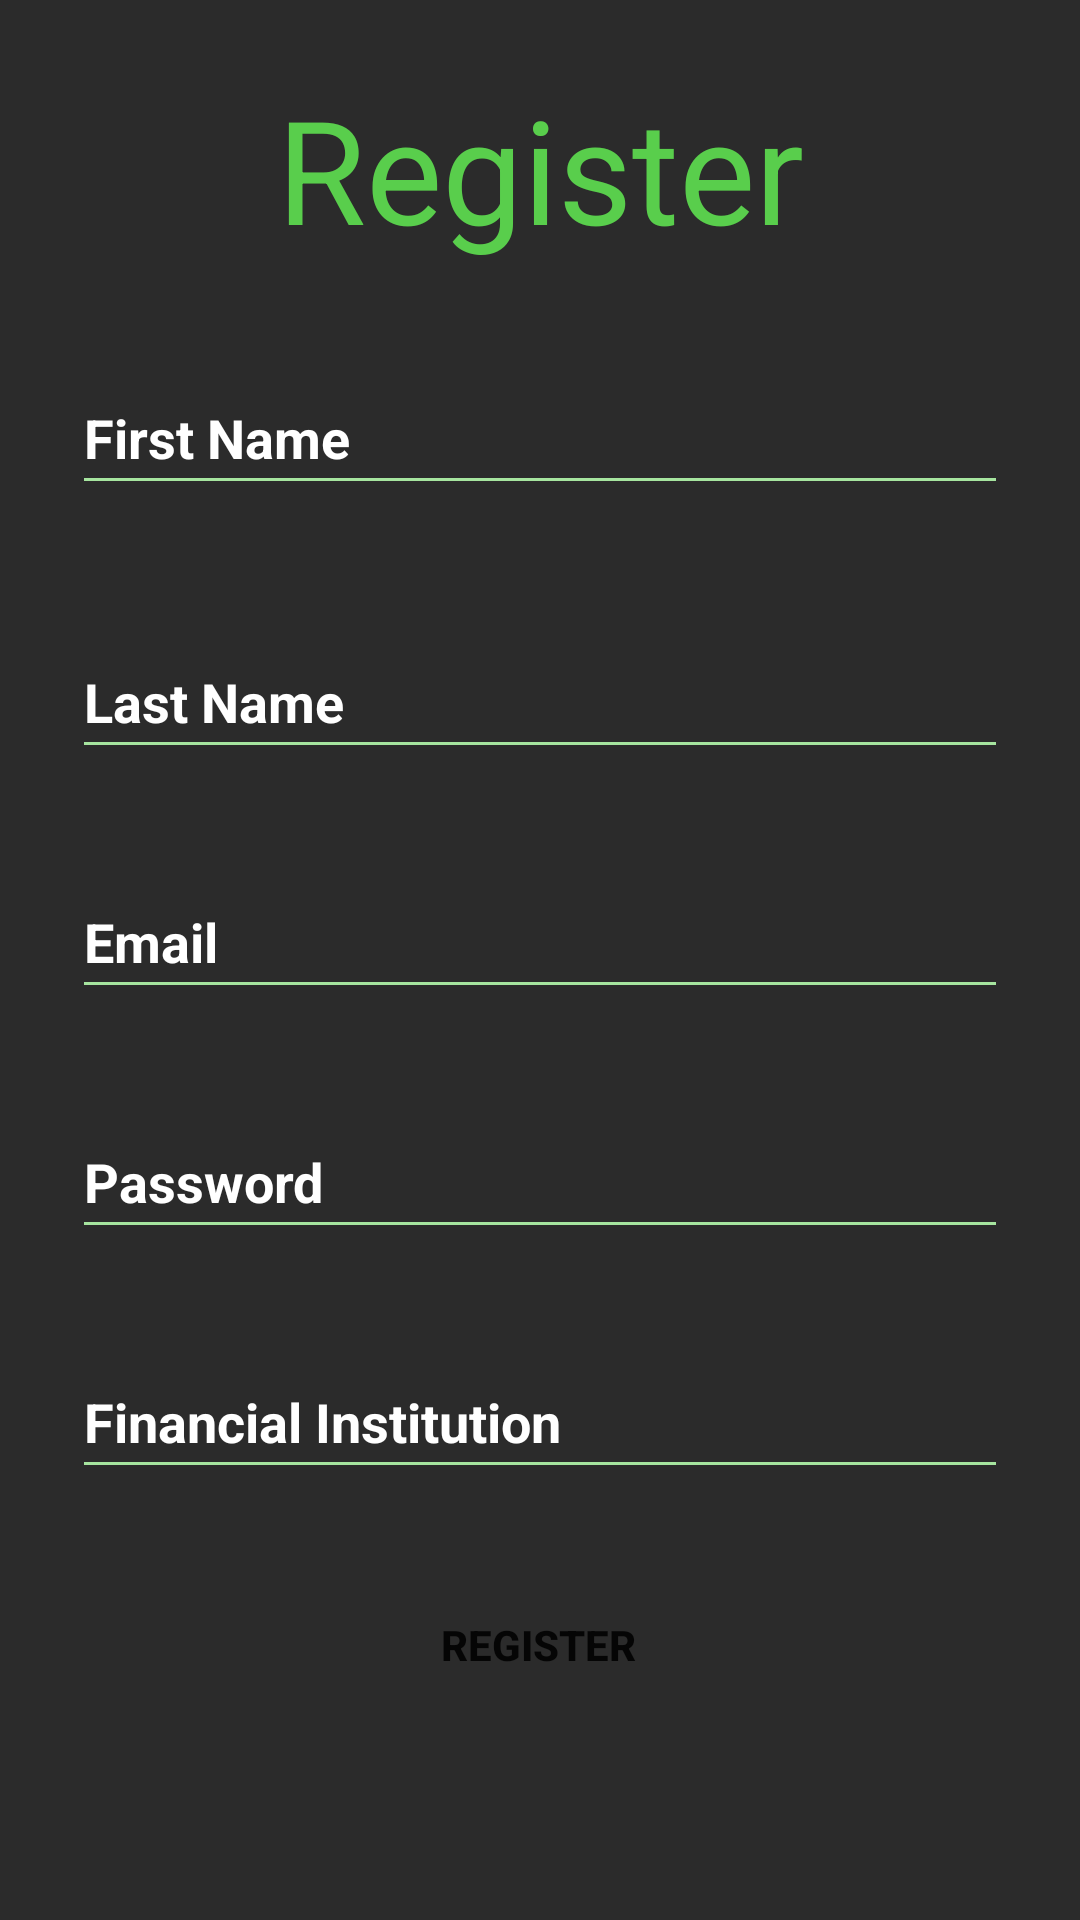

Produce the Android XML layout that renders to this screen, including the resource entries it uses.
<!-- AndroidManifest.xml: application theme Theme.FTTMobile -->
<!-- res/layout/activity_register.xml -->
<?xml version="1.0" encoding="utf-8"?>
<androidx.constraintlayout.widget.ConstraintLayout xmlns:android="http://schemas.android.com/apk/res/android"
    xmlns:app="http://schemas.android.com/apk/res-auto"
    xmlns:tools="http://schemas.android.com/tools"
    android:id="@+id/linearLayout2"
    android:layout_width="match_parent"
    android:layout_height="match_parent">

    <EditText
        android:id="@+id/firstName"
        android:layout_width="0dp"
        android:layout_height="wrap_content"
        android:layout_marginStart="24dp"
        android:layout_marginEnd="24dp"
        android:layout_marginBottom="24dp"
        android:backgroundTint="@color/colorAccent"
        android:digits="abcdefghijklmnopqrstuvwxyzABCDEFGHIJKLMNOPQRSTUVWXYZ@"
        android:hint="First Name"
        android:minHeight="48dp"
        android:singleLine="true"
        android:textColor="@color/textColorPrimary"
        android:textColorHint="@color/textColorPrimary"
        android:textStyle="bold"
        app:layout_constraintBottom_toTopOf="@+id/lastName"
        app:layout_constraintEnd_toEndOf="parent"
        app:layout_constraintHorizontal_bias="0.0"
        app:layout_constraintStart_toStartOf="parent"
        app:layout_constraintTop_toBottomOf="@+id/RegisterTitle"
        tools:ignore="MissingConstraints" />

    <EditText
        android:id="@+id/lastName"
        android:layout_width="0dp"
        android:layout_height="wrap_content"
        android:layout_marginStart="24dp"
        android:layout_marginTop="16dp"
        android:layout_marginEnd="24dp"
        android:layout_marginBottom="16dp"
        android:backgroundTint="@color/colorAccent"
        android:digits="abcdefghijklmnopqrstuvwxyzABCDEFGHIJKLMNOPQRSTUVWXYZ"
        android:hint="Last Name"
        android:minHeight="48dp"
        android:singleLine="true"
        android:textColor="@color/textColorPrimary"
        android:textColorHint="@color/textColorPrimary"
        android:textStyle="bold"
        app:layout_constraintBottom_toTopOf="@+id/email"
        app:layout_constraintEnd_toEndOf="parent"
        app:layout_constraintHorizontal_bias="0.0"
        app:layout_constraintStart_toStartOf="parent"
        app:layout_constraintTop_toBottomOf="@+id/firstName" />

    <EditText
        android:id="@+id/email"
        android:layout_width="0dp"
        android:layout_height="wrap_content"
        android:layout_marginStart="24dp"
        android:layout_marginTop="16dp"
        android:layout_marginEnd="24dp"
        android:layout_marginBottom="16dp"
        android:backgroundTint="@color/colorAccent"
        android:digits="abcdefghijklmnopqrstuvwxyzABCDEFGHIJKLMNOPQRSTUVWXYZ0123456789@."
        android:hint="Email"
        android:minHeight="48dp"
        android:singleLine="true"
        android:textColor="@color/textColorPrimary"
        android:textColorHint="@color/textColorPrimary"
        android:textStyle="bold"
        app:layout_constraintBottom_toTopOf="@+id/password"
        app:layout_constraintEnd_toEndOf="parent"
        app:layout_constraintStart_toStartOf="parent"
        app:layout_constraintTop_toBottomOf="@+id/lastName" />

    <EditText
        android:id="@+id/password"
        android:layout_width="0dp"
        android:layout_height="wrap_content"
        android:layout_marginStart="24dp"
        android:layout_marginTop="16dp"
        android:layout_marginEnd="24dp"
        android:layout_marginBottom="16dp"
        android:backgroundTint="@color/colorAccent"
        android:hint="Password"
        android:inputType="textPassword"
        android:minHeight="48dp"
        android:singleLine="true"
        android:textColor="@color/textColorPrimary"
        android:textColorHint="@color/textColorPrimary"
        android:textStyle="bold"
        app:layout_constraintBottom_toTopOf="@+id/financialInstitution"
        app:layout_constraintEnd_toEndOf="parent"
        app:layout_constraintStart_toStartOf="parent"
        app:layout_constraintTop_toBottomOf="@+id/email" />

    <EditText
        android:id="@+id/financialInstitution"
        android:layout_width="0dp"
        android:layout_height="wrap_content"
        android:layout_marginStart="24dp"
        android:layout_marginTop="16dp"
        android:layout_marginEnd="24dp"
        android:layout_marginBottom="16dp"
        android:backgroundTint="@color/colorAccent"
        android:hint="Financial Institution"
        android:minHeight="48dp"
        android:singleLine="true"
        android:textColor="@color/textColorPrimary"
        android:textColorHint="@color/textColorPrimary"
        android:textStyle="bold"
        app:layout_constraintBottom_toTopOf="@+id/registerButton"
        app:layout_constraintEnd_toEndOf="parent"
        app:layout_constraintHorizontal_bias="0.0"
        app:layout_constraintStart_toStartOf="parent"
        app:layout_constraintTop_toBottomOf="@+id/password" />

    <Button
        android:id="@+id/registerButton"
        android:layout_width="wrap_content"
        android:layout_height="wrap_content"
        android:layout_marginTop="28dp"
        android:background="@drawable/button_shape"
        android:onClick="register"
        android:text="Register"
        android:textStyle="bold"
        app:layout_constraintEnd_toEndOf="parent"
        app:layout_constraintHorizontal_bias="0.498"
        app:layout_constraintStart_toStartOf="parent"
        app:layout_constraintTop_toBottomOf="@+id/financialInstitution"
        tools:ignore="TextContrastCheck" />

    <TextView
        android:id="@+id/responseTextRegister"
        android:layout_width="wrap_content"
        android:layout_height="wrap_content"
        android:layout_marginTop="8dp"
        android:layout_marginBottom="16dp"
        android:text=""
        android:textAlignment="center"
        android:textColor="#FF0000"
        android:textStyle="bold"
        app:layout_constraintBottom_toBottomOf="parent"
        app:layout_constraintEnd_toEndOf="parent"
        app:layout_constraintHorizontal_bias="0.498"
        app:layout_constraintStart_toStartOf="parent"
        app:layout_constraintTop_toBottomOf="@+id/registerButton"
        app:layout_constraintVertical_bias="0.26" />

    <TextView
        android:id="@+id/RegisterTitle"
        android:layout_width="wrap_content"
        android:layout_height="wrap_content"
        android:layout_marginTop="24dp"
        android:layout_marginBottom="32dp"
        android:text="Register"
        android:textColor="@color/colorPrimary"
        android:textSize="48sp"
        app:layout_constraintBottom_toTopOf="@+id/firstName"
        app:layout_constraintEnd_toEndOf="parent"
        app:layout_constraintStart_toStartOf="parent"
        app:layout_constraintTop_toTopOf="parent"
        app:layout_constraintVertical_bias="0.307" />
</androidx.constraintlayout.widget.ConstraintLayout>
<!-- resources referenced by this layout -->
<resources>
  <color name="colorAccent">#A6E59F</color>
  <color name="colorPrimary">#59CE4C</color>
  <color name="textColorPrimary">#FFFFFFFF</color>
  <style name="Theme.FTTMobile" parent="Theme.MaterialComponents.DayNight.DarkActionBar">
          <item name="android:windowBackground">@drawable/bg</item>
          <item name="colorPrimary">@color/colorPrimary</item>
          <item name="colorPrimaryDark">@color/colorPrimaryDark</item>
          <item name="colorAccent">@color/colorAccent</item>
          <item name="android:statusBarColor">@color/colorAccent</item>
      </style>
  <!-- drawable bg (drawable) -->
  <?xml version="1.0" encoding="utf-8"?>
  <shape xmlns:android="http://schemas.android.com/apk/res/android"
      xmlns:tools="http://schemas.android.com/tools"
      android:shape="rectangle">
      <gradient
          android:type="linear"
          android:angle="135"
          android:startColor="#2B2B2B"
          android:endColor="#2B2B2B" />
  </shape>
  <color name="colorPrimaryDark">#A6E59F</color>
</resources>
